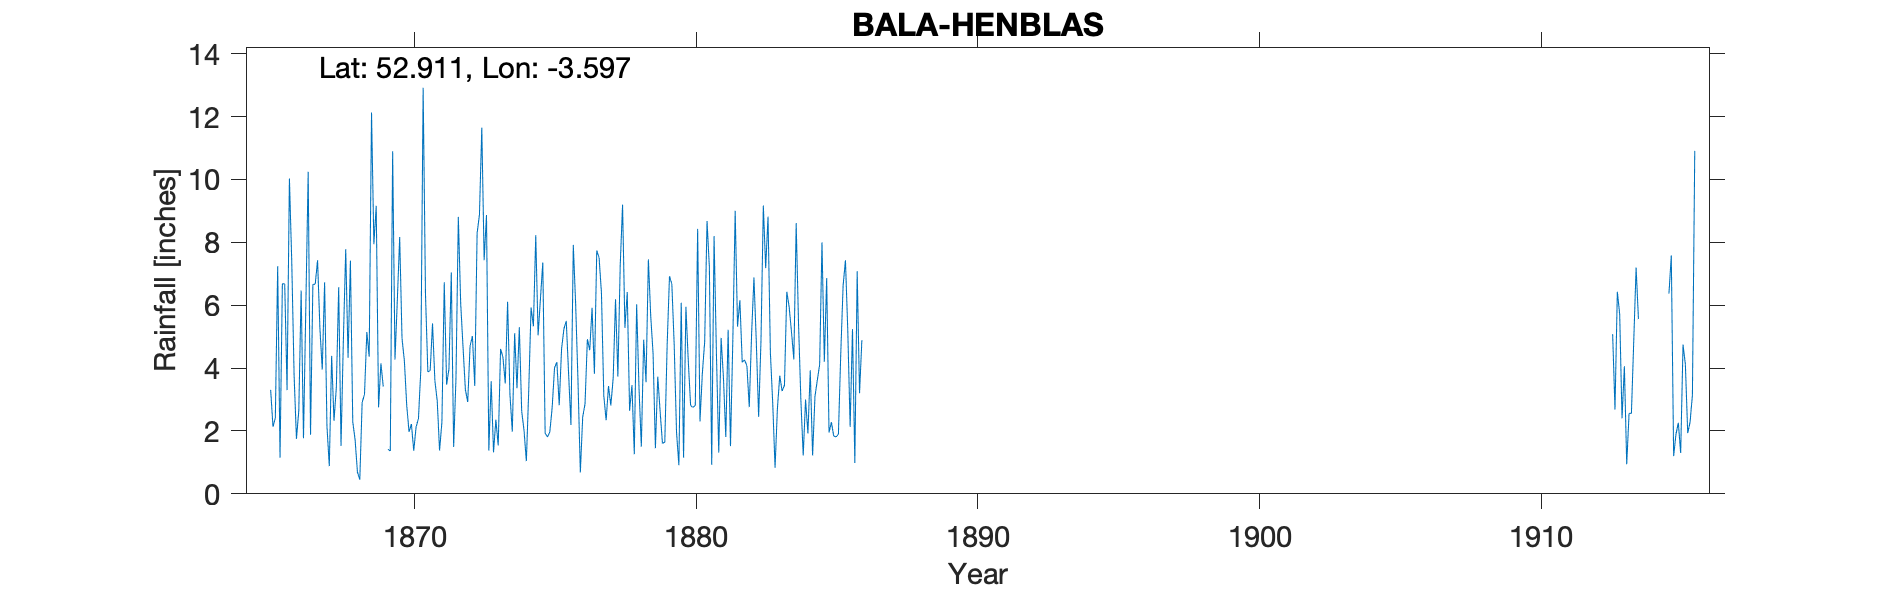

Values plotted in this chart, from the file beside it:
BALA-HENBLAS, , , , , , , , , , , , , , , , , , , , , , , 
Grid ref, SH927360, Long, -3.597, Lat, 52.91, Elevation, 544, ft., , , , , , , , , , , , , , , 
Station no, RR2042, , , , , , , , , , , , , , , , , , , , , , 
, 1860, 1861, 1862, 1863, 1864, 1865, 1866, 1867, 1868, 1869, 1870, 1871, 1872, 1873, 1874, 1875, 1876, 1877, 1878, 1879, 1880, 1881, 1882
January, , , , , , , 10.03, 7.43, 7.78, 7.94, 4.94, 3.92, 8.81, 8.87, 5.11, 7.36, 2.19, 7.51, 6.42, 1.45, 1.15, 0.92, 6.16
February, , , , , , , 7.38, 5.26, 4.33, 9.16, 4.23, 5.42, 6.06, 1.38, 3.36, 1.93, 7.92, 6.39, 2.64, 3.73, 5.95, 8.2, 4.19
March, , , , , , , 3.77, 3.95, 7.42, 2.75, 2.81, 3.6, 4.67, 3.58, 5.3, 1.81, 6.04, 3.12, 3.46, 2.63, 4.23, 4.48, 4.26
April, , , , , , , 1.75, 6.73, 2.29, 4.15, 1.97, 2.96, 3.32, 1.32, 2.63, 1.97, 3.59, 2.34, 1.26, 1.61, 2.81, 1.31, 4.07
May, , , , , , 3.31, 2.65, 2.16, 1.72, 3.41, 2.22, 1.38, 2.92, 2.36, 2.02, 2.75, 0.68, 3.43, 6.03, 1.64, 2.75, 4.96, 2.76
June, , , , , , 2.14, 6.47, 0.88, 0.69, , 1.37, 2.29, 4.7, 1.54, 1.04, 4.01, 2.44, 2.81, 3.38, 4.73, 2.81, 3.69, 5.09
July, , , , , , 2.41, 1.77, 4.39, 0.45, 1.42, 2.13, 6.73, 5.02, 4.61, 3.28, 4.19, 2.86, 3.68, 1.5, 6.92, 8.43, 1.81, 6.88
August, , , , , , 7.24, 5.96, 2.32, 2.91, 1.36, 2.39, 3.47, 3.43, 4.35, 5.93, 2.82, 4.92, 6.19, 4.9, 6.68, 2.3, 5.22, 4.84
September, , , , , , 1.15, 10.24, 3.38, 3.16, 10.9, 3.93, 3.97, 8.29, 3.51, 5.33, 4.61, 4.57, 3.73, 3.55, 4.75, 3.83, 1.52, 2.45
October, , , , , , 6.69, 1.88, 6.57, 5.15, 4.27, 12.92, 7.04, 8.88, 6.11, 8.23, 5.25, 5.92, 7.27, 7.46, 1.96, 4.84, 4.9, 4.88
November, , , , , , 6.67, 6.66, 1.52, 4.36, 6.17, 6.34, 1.49, 11.65, 3.16, 5.04, 5.5, 3.82, 9.2, 5.66, 0.91, 8.68, 9, 9.17
December, , , , , , 3.3, 6.67, 4.9, 12.13, 8.17, 3.88, 3.69, 7.43, 1.98, 6.21, 3.82, 7.74, 5.28, 4.47, 6.08, 7.21, 5.32, 7.18
Total, , , , , , , 65.23, 49.49, 52.39, , 49.13, 45.96, 75.18, 42.77, 53.48, 46.02, 52.69, 60.95, 50.73, 43.09, 54.99, 51.33, 61.93
NOTES, , , , , , , , , , , , , , , , , , , , , , , 
NGR is based on the relationship to the …, , , , , , , , , , , , , , , , , , , , , , , 
